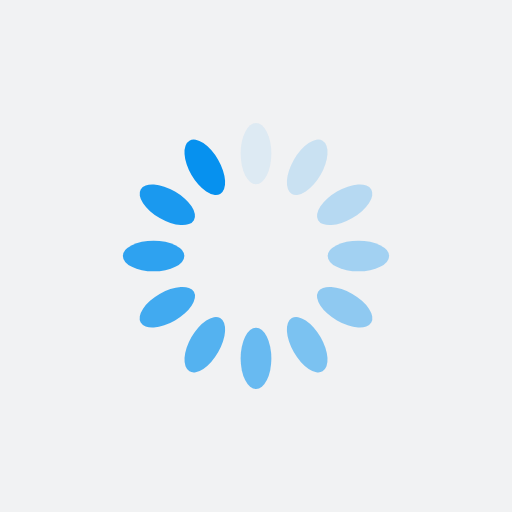
t = 0.00 s
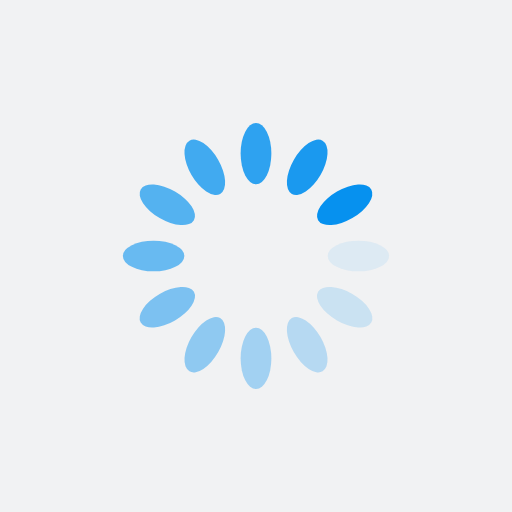
t = 0.47 s
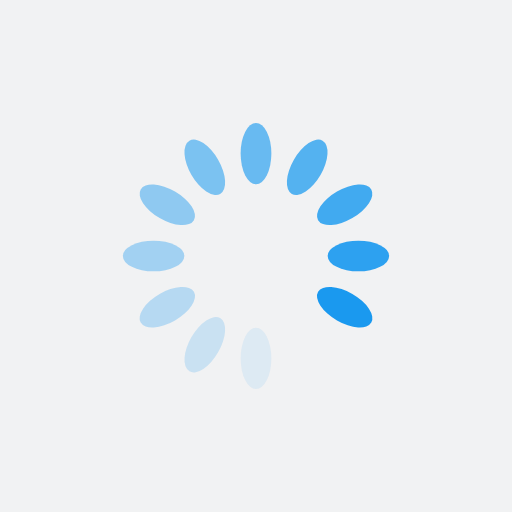
t = 0.94 s
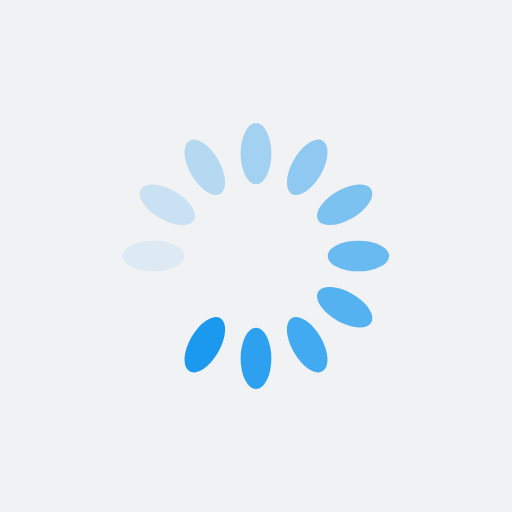
t = 1.42 s

The animated SVG that drew these frames (rendered in a browser with its animation timeline set to each time). Animation: 12 SMIL elements (animate=12); one cycle of 1.89 s, repeats indefinitely.

<?xml version="1.0" encoding="utf-8"?>
<svg xmlns="http://www.w3.org/2000/svg" xmlns:xlink="http://www.w3.org/1999/xlink" style="margin: auto; background: rgb(241, 242, 243); display: block; shape-rendering: auto;" width="200px" height="200px" viewBox="0 0 100 100" preserveAspectRatio="xMidYMid">
<g transform="rotate(0 50 50)">
  <rect x="47" y="24" rx="3" ry="6" width="6" height="12" fill="#0691ef">
    <animate attributeName="opacity" values="1;0" keyTimes="0;1" dur="1.8867924528301885s" begin="-1.7295597484276728s" repeatCount="indefinite"></animate>
  </rect>
</g><g transform="rotate(30 50 50)">
  <rect x="47" y="24" rx="3" ry="6" width="6" height="12" fill="#0691ef">
    <animate attributeName="opacity" values="1;0" keyTimes="0;1" dur="1.8867924528301885s" begin="-1.572327044025157s" repeatCount="indefinite"></animate>
  </rect>
</g><g transform="rotate(60 50 50)">
  <rect x="47" y="24" rx="3" ry="6" width="6" height="12" fill="#0691ef">
    <animate attributeName="opacity" values="1;0" keyTimes="0;1" dur="1.8867924528301885s" begin="-1.4150943396226414s" repeatCount="indefinite"></animate>
  </rect>
</g><g transform="rotate(90 50 50)">
  <rect x="47" y="24" rx="3" ry="6" width="6" height="12" fill="#0691ef">
    <animate attributeName="opacity" values="1;0" keyTimes="0;1" dur="1.8867924528301885s" begin="-1.2578616352201257s" repeatCount="indefinite"></animate>
  </rect>
</g><g transform="rotate(120 50 50)">
  <rect x="47" y="24" rx="3" ry="6" width="6" height="12" fill="#0691ef">
    <animate attributeName="opacity" values="1;0" keyTimes="0;1" dur="1.8867924528301885s" begin="-1.10062893081761s" repeatCount="indefinite"></animate>
  </rect>
</g><g transform="rotate(150 50 50)">
  <rect x="47" y="24" rx="3" ry="6" width="6" height="12" fill="#0691ef">
    <animate attributeName="opacity" values="1;0" keyTimes="0;1" dur="1.8867924528301885s" begin="-0.9433962264150942s" repeatCount="indefinite"></animate>
  </rect>
</g><g transform="rotate(180 50 50)">
  <rect x="47" y="24" rx="3" ry="6" width="6" height="12" fill="#0691ef">
    <animate attributeName="opacity" values="1;0" keyTimes="0;1" dur="1.8867924528301885s" begin="-0.7861635220125786s" repeatCount="indefinite"></animate>
  </rect>
</g><g transform="rotate(210 50 50)">
  <rect x="47" y="24" rx="3" ry="6" width="6" height="12" fill="#0691ef">
    <animate attributeName="opacity" values="1;0" keyTimes="0;1" dur="1.8867924528301885s" begin="-0.6289308176100629s" repeatCount="indefinite"></animate>
  </rect>
</g><g transform="rotate(240 50 50)">
  <rect x="47" y="24" rx="3" ry="6" width="6" height="12" fill="#0691ef">
    <animate attributeName="opacity" values="1;0" keyTimes="0;1" dur="1.8867924528301885s" begin="-0.4716981132075471s" repeatCount="indefinite"></animate>
  </rect>
</g><g transform="rotate(270 50 50)">
  <rect x="47" y="24" rx="3" ry="6" width="6" height="12" fill="#0691ef">
    <animate attributeName="opacity" values="1;0" keyTimes="0;1" dur="1.8867924528301885s" begin="-0.31446540880503143s" repeatCount="indefinite"></animate>
  </rect>
</g><g transform="rotate(300 50 50)">
  <rect x="47" y="24" rx="3" ry="6" width="6" height="12" fill="#0691ef">
    <animate attributeName="opacity" values="1;0" keyTimes="0;1" dur="1.8867924528301885s" begin="-0.15723270440251572s" repeatCount="indefinite"></animate>
  </rect>
</g><g transform="rotate(330 50 50)">
  <rect x="47" y="24" rx="3" ry="6" width="6" height="12" fill="#0691ef">
    <animate attributeName="opacity" values="1;0" keyTimes="0;1" dur="1.8867924528301885s" begin="0s" repeatCount="indefinite"></animate>
  </rect>
</g>
<!-- [ldio] generated by https://loading.io/ --></svg>